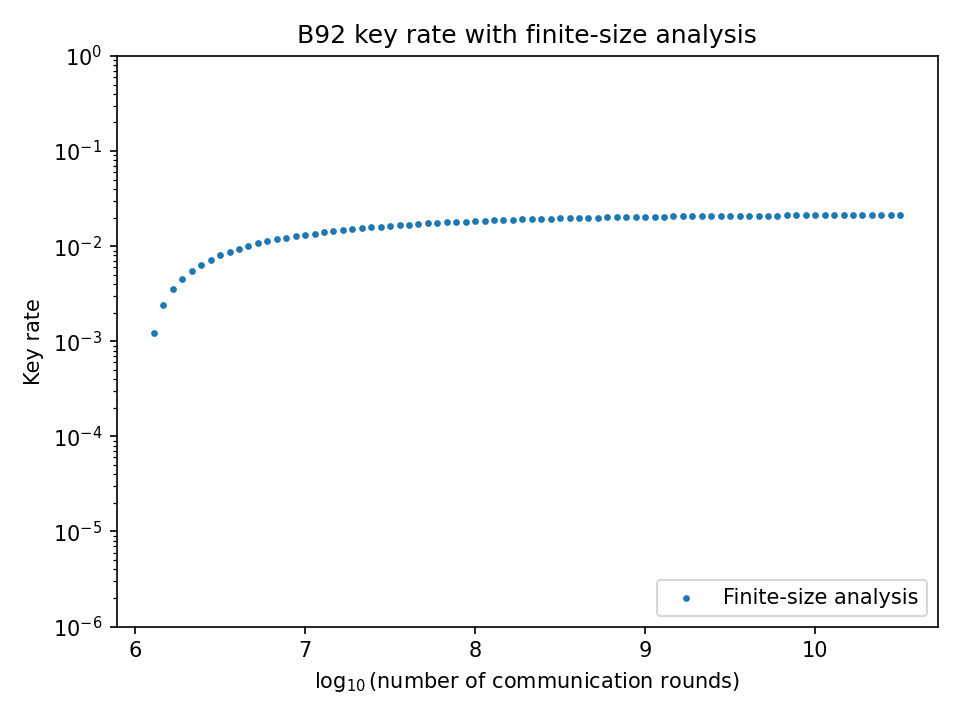

Data behind this chart, as committed beside it:
log10_total_rounds, key_rate, bit_error_entropy, phase_error_entropy, optimized_renyi_parameter
5.000000000000000000e+00, 0.000000000000000000e+00, 3.740329204671607455e-01, 1.173126399420970856e+00, 1.889361338249868350e-01
5.055555555555555358e+00, 0.000000000000000000e+00, 3.669051371097966086e-01, 1.131137678183889994e+00, 1.799867107606872296e-01
5.111111111111110716e+00, 0.000000000000000000e+00, 3.602120356552123148e-01, 1.091805042120654212e+00, 1.712744206352576071e-01
5.166666666666666963e+00, 0.000000000000000000e+00, 3.539278009780886802e-01, 1.054946149779523834e+00, 1.629094857369911276e-01
5.222222222222222321e+00, 0.000000000000000000e+00, 3.480280208654113472e-01, 1.020396205702101877e+00, 1.549192364252845178e-01
5.277777777777777679e+00, 0.000000000000000000e+00, 3.424896359147331371e-01, 9.880009309640088722e-01, 1.471523111505399495e-01
5.333333333333333037e+00, 0.000000000000000000e+00, 3.372908854156719261e-01, 9.576201311915181202e-01, 1.397713786284380255e-01
5.388888888888889284e+00, 0.000000000000000000e+00, 3.324112508506010255e-01, 9.291233247667187722e-01, 1.326508248268967738e-01
5.444444444444444642e+00, 0.000000000000000000e+00, 3.278313982813967353e-01, 9.023895712675348291e-01, 1.259755790783264884e-01
5.500000000000000000e+00, 0.000000000000000000e+00, 3.235331205937186372e-01, 8.773064179973056875e-01, 1.194576573801935659e-01
5.555555555555555358e+00, 0.000000000000000000e+00, 3.194992803345024779e-01, 8.537829994215528906e-01, 1.133328425779099036e-01
5.611111111111110716e+00, 0.000000000000000000e+00, 3.157137536905691988e-01, 8.318351378137182062e-01, 1.076627354051525737e-01
5.666666666666666963e+00, 0.000000000000000000e+00, 3.121613760074587463e-01, 8.113766623422239421e-01, 1.025579516164713267e-01
5.722222222222222321e+00, 0.000000000000000000e+00, 3.088278891306757146e-01, 7.922982001447014255e-01, 9.725593768136878148e-02
5.777777777777777679e+00, 0.000000000000000000e+00, 3.056998907589402181e-01, 7.745000373181127884e-01, 9.218908840304926300e-02
5.833333333333333037e+00, 0.000000000000000000e+00, 3.027647859282187048e-01, 7.578893210410260206e-01, 8.751453579717474729e-02
5.888888888888889284e+00, 0.000000000000000000e+00, 3.000107406885207939e-01, 7.423810305776591401e-01, 8.295811180064328882e-02
5.944444444444444642e+00, 0.000000000000000000e+00, 2.974266379952755779e-01, 7.278966890011906443e-01, 7.854436724939177494e-02
6.000000000000000000e+00, 0.000000000000000000e+00, 2.950020358010997379e-01, 7.143638393900565431e-01, 7.444050249065825575e-02
6.055555555555555358e+00, 0.000000000000000000e+00, 2.927271273141873187e-01, 7.017164020716615269e-01, 7.035476080362172702e-02
6.111111111111110716e+00, 1.223124868044986715e-03, 2.905927033684702621e-01, 6.898919073055648221e-01, 6.671924410536347883e-02
6.166666666666666075e+00, 2.403451081504310270e-03, 2.885901168396993732e-01, 6.788338745811782760e-01, 6.295872887349343583e-02
6.222222222222222321e+00, 3.505017059005712671e-03, 2.867112490329002950e-01, 6.684895496901001044e-01, 5.962798709014719561e-02
6.277777777777777679e+00, 4.533476856038142974e-03, 2.849484779608972840e-01, 6.588101409106885686e-01, 5.649750187244703681e-02
6.333333333333333037e+00, 5.494002511277833005e-03, 2.832946484300781775e-01, 6.497508783502602414e-01, 5.338684083144840109e-02
6.388888888888889284e+00, 6.391450789850023836e-03, 2.817430438502313006e-01, 6.412692396339321199e-01, 5.041214860122437968e-02
6.444444444444444642e+00, 7.230188418501369216e-03, 2.802873596814950963e-01, 6.333271216936117165e-01, 4.760752594083690614e-02
6.500000000000000000e+00, 8.014292235638060397e-03, 2.789216784371077451e-01, 6.258886455559479201e-01, 4.498696789038052896e-02
6.555555555555555358e+00, 8.747603523992047297e-03, 2.776404461592501538e-01, 6.189196397274933092e-01, 4.245306075656263972e-02
6.611111111111110716e+00, 9.433527471595162806e-03, 2.764384502888128647e-01, 6.123900694676156498e-01, 4.014314474306381747e-02
6.666666666666666075e+00, 1.007533216767467557e-02, 2.753107988525284044e-01, 6.062706573791696307e-01, 3.771813836769034867e-02
6.722222222222222321e+00, 1.067602371145227706e-02, 2.742529008947245384e-01, 6.005344141501783861e-01, 3.572965668499459430e-02
6.777777777777777679e+00, 1.123832835476239883e-02, 2.732604480817141801e-01, 5.951569184437021098e-01, 3.370775791516687769e-02
6.833333333333333037e+00, 1.176483891407268702e-02, 2.723293974145928331e-01, 5.901146825892878978e-01, 3.171452336806816763e-02
6.888888888888889284e+00, 1.225793078450721288e-02, 2.714559549823486462e-01, 5.853861855969467731e-01, 2.989433666345429896e-02
6.944444444444444642e+00, 1.271995126929089011e-02, 2.706365606991897321e-01, 5.809497279343729392e-01, 2.826442683098956757e-02
7.000000000000000000e+00, 1.315857461765876542e-02, 2.698678739655003267e-01, 5.767213256235887986e-01, 2.663729497958058912e-02
7.055555555555555358e+00, 1.357790282797152227e-02, 2.691467601986311520e-01, 5.726580400287895056e-01, 2.502708533544661940e-02
7.111111111111110716e+00, 1.397866358745362796e-02, 2.684702781830898277e-01, 5.687557183100755420e-01, 2.353067465411709525e-02
7.166666666666666075e+00, 1.436157992973661687e-02, 2.678356681901053471e-01, 5.650099178340866057e-01, 2.221045842345473892e-02
7.222222222222222321e+00, 1.472724767188510718e-02, 2.672403408205887287e-01, 5.614173593376858840e-01, 2.088864041080190637e-02
7.277777777777777679e+00, 1.507626887665409858e-02, 2.666818665309204084e-01, 5.579744055351206766e-01, 1.965909580460692418e-02
7.333333333333333037e+00, 1.540934563968631224e-02, 2.661579657956832934e-01, 5.546759975137964815e-01, 1.851861930543111795e-02
7.388888888888889284e+00, 1.572703650079602250e-02, 2.656664998735994709e-01, 5.515185044372720169e-01, 1.745194223579910053e-02
7.444444444444444642e+00, 1.602987687646505177e-02, 2.652054621378618915e-01, 5.484983461106432978e-01, 1.644652286375689401e-02
7.500000000000000000e+00, 1.631843944544808522e-02, 2.647729699376100698e-01, 5.456113105404650776e-01, 1.544080360712161461e-02
7.555555555555555358e+00, 1.659331526356086148e-02, 2.643672569576770437e-01, 5.428527898112879280e-01, 1.456274948208359683e-02
7.611111111111110716e+00, 1.685497093475450334e-02, 2.639866660472600102e-01, 5.402194529482680085e-01, 1.368167643731325010e-02
7.666666666666666075e+00, 1.710396697501838370e-02, 2.636296424878936673e-01, 5.377067252332564662e-01, 1.285119374495076114e-02
7.722222222222221433e+00, 1.734079879865055296e-02, 2.632947276767730882e-01, 5.353106462632217788e-01, 1.211010995916067187e-02
7.777777777777777679e+00, 1.756595767189093188e-02, 2.629805531949827579e-01, 5.330271738527051495e-01, 1.140539050871664656e-02
7.833333333333333037e+00, 1.777991687343117785e-02, 2.626858352433481536e-01, 5.308523549969267341e-01, 1.072249138072801922e-02
7.888888888888889284e+00, 1.798315132732920818e-02, 2.624093694177194735e-01, 5.287821074280427691e-01, 1.011363054235375411e-02
7.944444444444444642e+00, 1.817608755527262698e-02, 2.621500258082776758e-01, 5.268128090852240986e-01, 9.505339929100265275e-03
8.000000000000000000e+00, 1.835919542411757616e-02, 2.619067443987567190e-01, 5.249402411073171848e-01, 8.940645526678971805e-03
8.055555555555555358e+00, 1.853289820946411176e-02, 2.616785307492922596e-01, 5.231606388496893301e-01, 8.414495826890716623e-03
8.111111111111110716e+00, 1.869760483791198941e-02, 2.614644519448722781e-01, 5.214703242363292190e-01, 7.934748342843175872e-03
8.166666666666666075e+00, 1.885368755336221461e-02, 2.612636327947698289e-01, 5.198659709894860592e-01, 7.452021829898671998e-03
8.222222222222221433e+00, 1.900158869900753569e-02, 2.610752522647413199e-01, 5.183433707911955235e-01, 7.013700138183953312e-03
8.277777777777778567e+00, 1.914169849758742825e-02, 2.608985401294131590e-01, 5.168988568781592852e-01, 6.579132336589289115e-03
... 40 more rows
